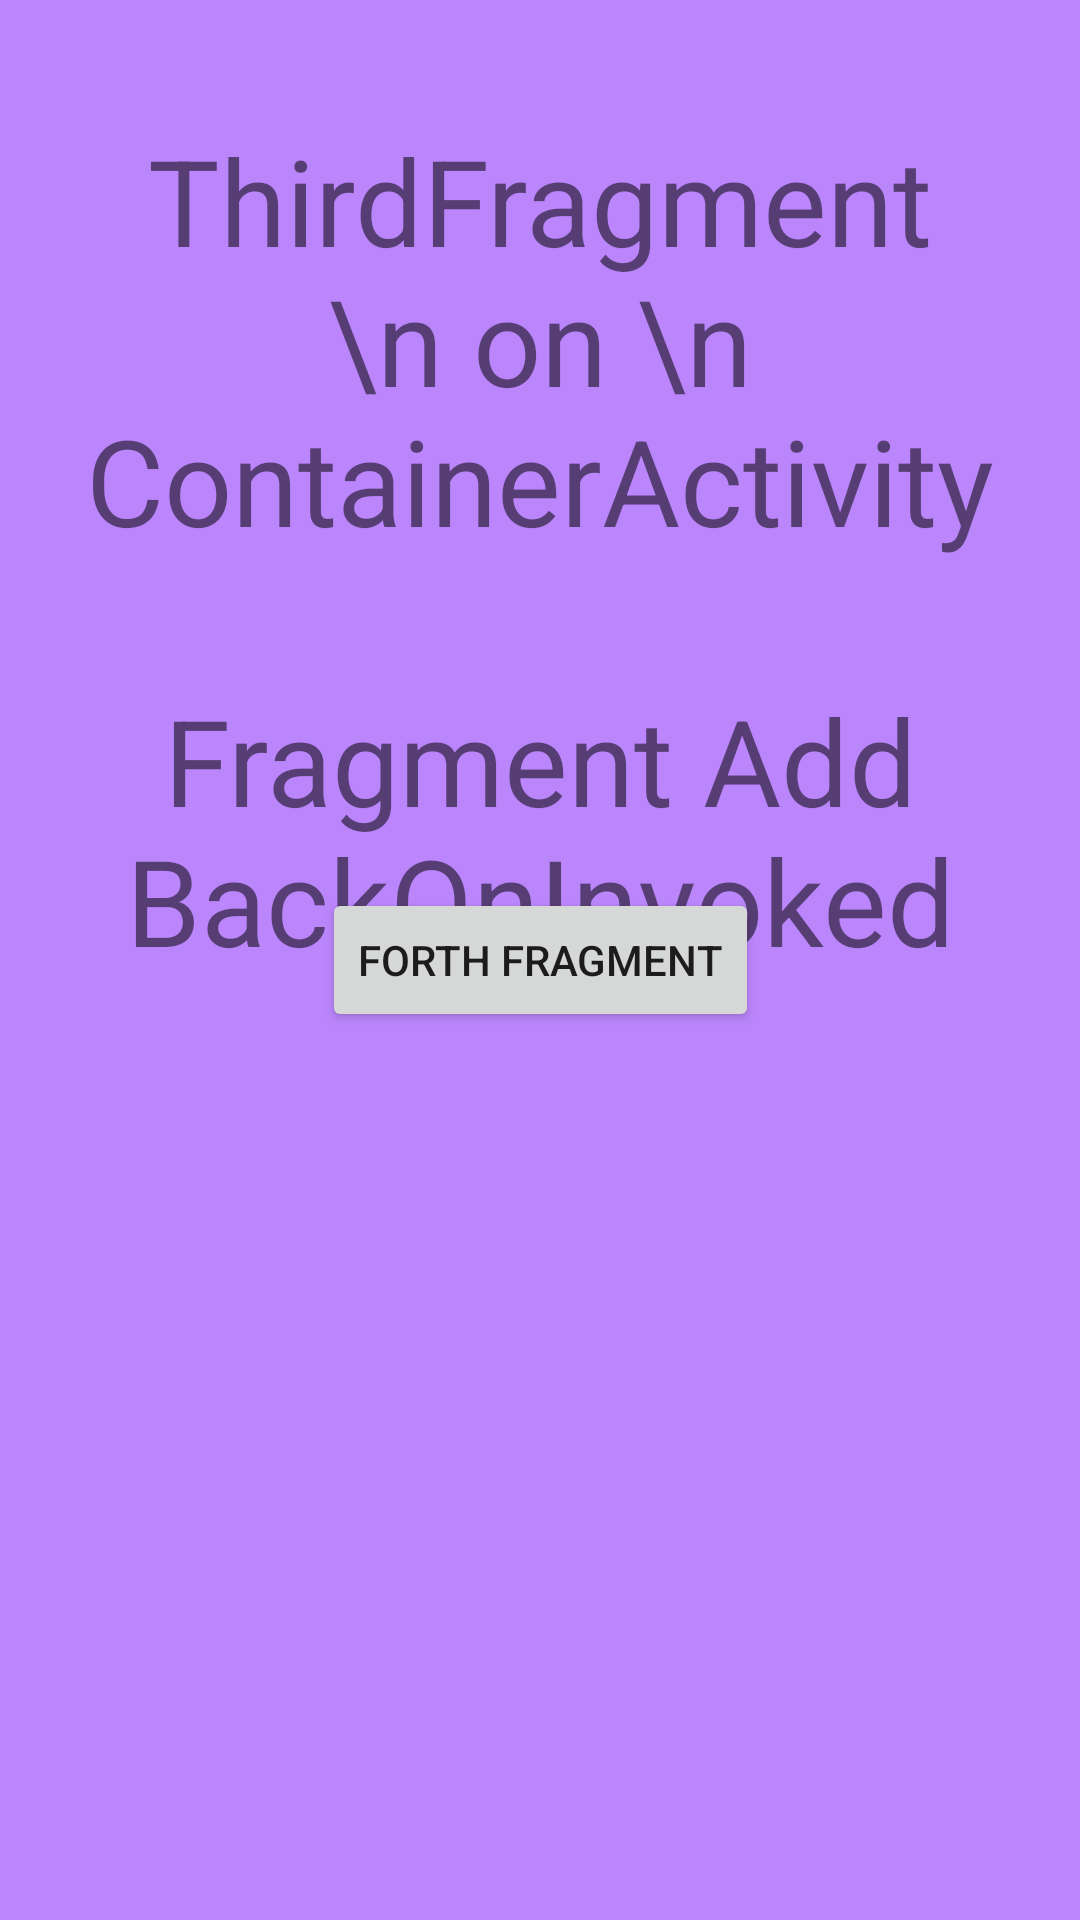

Layout XML and referenced resources for this Android screen:
<!-- AndroidManifest.xml: activity theme Theme.AppCompat.Light.NoActionBar -->
<!-- res/layout/fragment_third.xml -->
<?xml version="1.0" encoding="utf-8"?>
<androidx.constraintlayout.widget.ConstraintLayout xmlns:android="http://schemas.android.com/apk/res/android"
    android:layout_width="match_parent"
    android:layout_height="match_parent"
    android:id="@+id/root"
    android:background="@color/purple_200"
    xmlns:app="http://schemas.android.com/apk/res-auto">

    <TextView
        android:id="@+id/text"
        android:layout_width="wrap_content"
        android:layout_height="wrap_content"
        android:text="ThirdFragment \n on \n ContainerActivity"
        android:textSize="40sp"
        android:textAlignment="center"
        android:layout_marginTop="40dp"
        app:layout_constraintTop_toTopOf="parent"
        app:layout_constraintStart_toStartOf="parent"
        app:layout_constraintEnd_toEndOf="parent"
        />

    <TextView
        android:id="@+id/text2"
        android:layout_width="wrap_content"
        android:layout_height="wrap_content"
        android:layout_marginTop="40dp"
        android:text="Fragment Add BackOnInvoked"
        android:textSize="40sp"
        android:textAlignment="center"
        app:layout_constraintEnd_toEndOf="parent"
        app:layout_constraintStart_toStartOf="parent"
        app:layout_constraintTop_toBottomOf="@+id/text" />

    <Button
        android:id="@+id/button"
        android:layout_width="wrap_content"
        android:layout_height="wrap_content"
        android:text="Forth fragment"
        app:layout_constraintTop_toTopOf="parent"
        app:layout_constraintStart_toStartOf="parent"
        app:layout_constraintEnd_toEndOf="parent"
        app:layout_constraintBottom_toBottomOf="parent"
        />

</androidx.constraintlayout.widget.ConstraintLayout>
<!-- resources referenced by this layout -->
<resources>

  <!-- not gathered from this repository: default colours our renderer supplied (Android Studio template values) -->
  <color name="purple_200">#FFBB86FC</color>
</resources>
